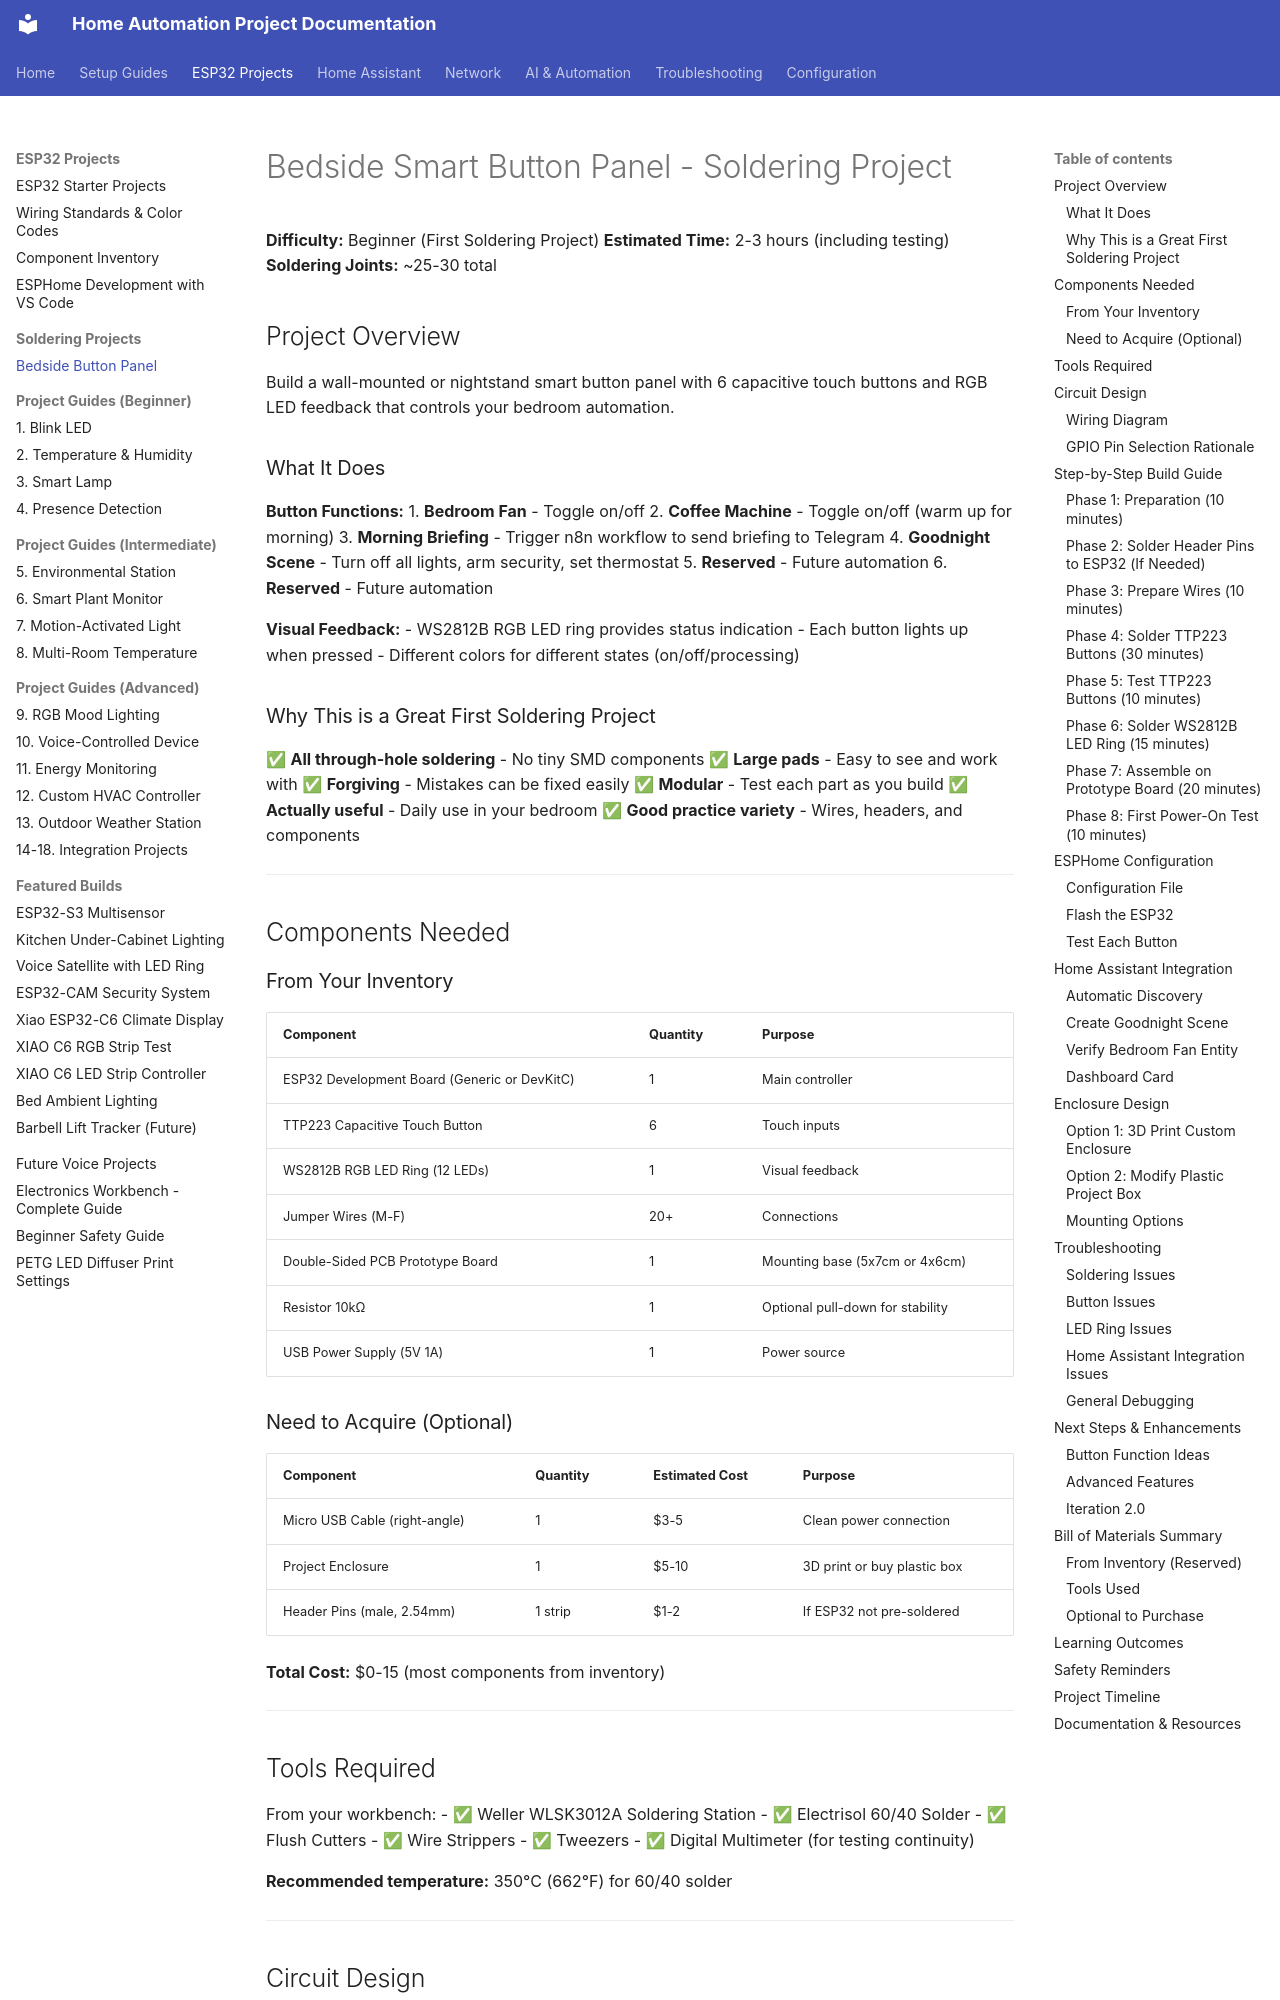

repository: Zaander1151/homeproject · page: projects/bedside-button-panel/index.html · generator: mkdocs

# Bedside Smart Button Panel - Soldering Project

**Difficulty:** Beginner (First Soldering Project)
**Estimated Time:** 2-3 hours (including testing)
**Soldering Joints:** ~25-30 total

## Project Overview

Build a wall-mounted or nightstand smart button panel with 6 capacitive touch buttons and RGB LED feedback that controls your bedroom automation.

### What It Does

**Button Functions:**
1. **Bedroom Fan** - Toggle on/off
2. **Coffee Machine** - Toggle on/off (warm up for morning)
3. **Morning Briefing** - Trigger n8n workflow to send briefing to Telegram
4. **Goodnight Scene** - Turn off all lights, arm security, set thermostat
5. **Reserved** - Future automation
6. **Reserved** - Future automation

**Visual Feedback:**
- WS2812B RGB LED ring provides status indication
- Each button lights up when pressed
- Different colors for different states (on/off/processing)

### Why This is a Great First Soldering Project

✅ **All through-hole soldering** - No tiny SMD components
✅ **Large pads** - Easy to see and work with
✅ **Forgiving** - Mistakes can be fixed easily
✅ **Modular** - Test each part as you build
✅ **Actually useful** - Daily use in your bedroom
✅ **Good practice variety** - Wires, headers, and components

---

## Components Needed

### From Your Inventory

| Component | Quantity | Purpose |
|-----------|----------|---------|
| ESP32 Development Board (Generic or DevKitC) | 1 | Main controller |
| TTP223 Capacitive Touch Button | 6 | Touch inputs |
| WS2812B RGB LED Ring (12 LEDs) | 1 | Visual feedback |
| Jumper Wires (M-F) | 20+ | Connections |
| Double-Sided PCB Prototype Board | 1 | Mounting base (5x7cm or 4x6cm) |
| Resistor 10kΩ | 1 | Optional pull-down for stability |
| USB Power Supply (5V 1A) | 1 | Power source |

### Need to Acquire (Optional)

| Component | Quantity | Estimated Cost | Purpose |
|-----------|----------|----------------|---------|
| Micro USB Cable (right-angle) | 1 | $3-5 | Clean power connection |
| Project Enclosure | 1 | $5-10 | 3D print or buy plastic box |
| Header Pins (male, 2.54mm) | 1 strip | $1-2 | If ESP32 not pre-soldered |

**Total Cost:** $0-15 (most components from inventory)

---

## Tools Required

From your workbench:
- ✅ Weller WLSK3012A Soldering Station
- ✅ Electrisol 60/40 Solder
- ✅ Flush Cutters
- ✅ Wire Strippers
- ✅ Tweezers
- ✅ Digital Multimeter (for testing continuity)

**Recommended temperature:** 350°C (662°F) for 60/40 solder

---

## Circuit Design
